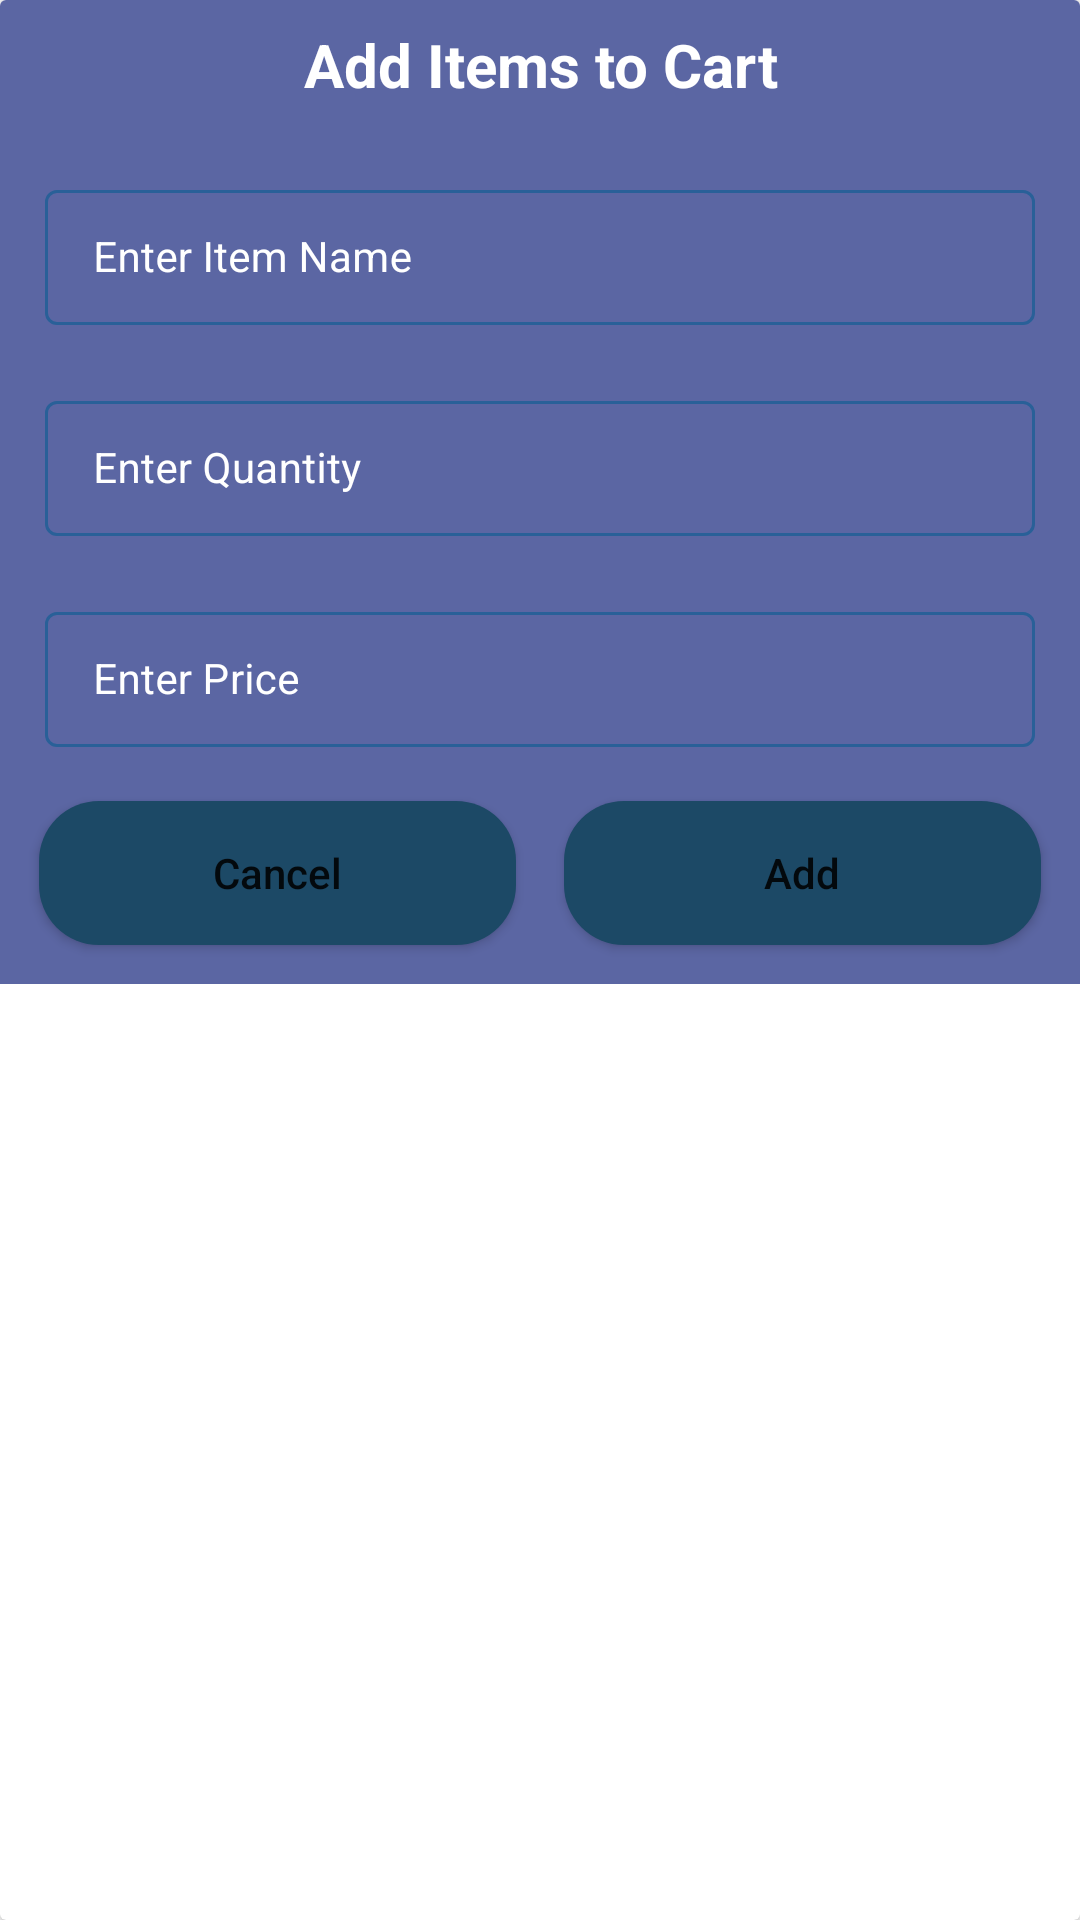

Reconstruct the res/layout file that produces this screen, plus the resources it refers to.
<!-- AndroidManifest.xml: application theme Theme.GroceryApp -->
<!-- res/layout/grocery_add_dialog.xml -->
<?xml version="1.0" encoding="utf-8"?>
<androidx.cardview.widget.CardView xmlns:android="http://schemas.android.com/apk/res/android"
    android:layout_width="match_parent"
    android:layout_height="wrap_content"
    xmlns:app="http://schemas.android.com/apk/res-auto"
    android:layout_gravity="center">

    <RelativeLayout
        android:layout_width="match_parent"
        android:layout_height="wrap_content"
        android:background="@color/blue_shade_1">
        <TextView
            android:layout_width="match_parent"
            android:layout_height="wrap_content"
            android:text="Add Items to Cart"
            android:textAlignment="center"
            android:gravity="center"
            android:textColor="@color/white"
            android:textStyle="bold"
            android:padding="4dp"
            android:textSize="20sp"
            android:layout_margin="4dp"
            android:id="@+id/idTVHeading"
            />

        <LinearLayout
            android:layout_width="match_parent"
            android:layout_height="wrap_content"
            android:orientation="vertical"
            android:layout_below="@id/idTVHeading"
            android:layout_margin="5dp">
            <com.google.android.material.textfield.TextInputLayout
                android:layout_width="match_parent"
                android:layout_height="wrap_content"
                style="@style/TextInputEditTextTheme"
                android:layout_margin="5dp"
                android:hint="Enter Item Name"
                android:padding="5dp"
                android:textColorHint="@color/white"
                app:hintTextColor="@color/white">
                <com.google.android.material.textfield.TextInputEditText
                    android:layout_width="match_parent"
                    android:layout_height="wrap_content"
                    android:id="@+id/idEditItemName"
                    android:inputType="text"
                    android:textColorHint="@color/white"
                    android:textColor="@color/white"
                    android:textSize="14sp"/>
            </com.google.android.material.textfield.TextInputLayout>
            <com.google.android.material.textfield.TextInputLayout
                android:layout_width="match_parent"
                android:layout_height="wrap_content"
                style="@style/TextInputEditTextTheme"
                android:layout_margin="5dp"
                android:hint="Enter Quantity"
                android:padding="5dp"
                android:textColorHint="@color/white"
                app:hintTextColor="@color/white">
                <com.google.android.material.textfield.TextInputEditText
                    android:layout_width="match_parent"
                    android:layout_height="wrap_content"
                    android:id="@+id/idEditItemQuantity"
                    android:inputType="number"
                    android:textColorHint="@color/white"
                    android:textColor="@color/white"
                    android:textSize="14sp"/>
            </com.google.android.material.textfield.TextInputLayout>
            <com.google.android.material.textfield.TextInputLayout
                android:layout_width="match_parent"
                android:layout_height="wrap_content"
                style="@style/TextInputEditTextTheme"
                android:layout_margin="5dp"
                android:hint="Enter Price"
                android:padding="5dp"
                android:textColorHint="@color/white"
                app:hintTextColor="@color/white">
                <com.google.android.material.textfield.TextInputEditText
                    android:layout_width="match_parent"
                    android:layout_height="wrap_content"
                    android:id="@+id/idEditItemPrice"
                    android:inputType="number"
                    android:textColorHint="@color/white"
                    android:textColor="@color/white"
                    android:textSize="14sp"/>
            </com.google.android.material.textfield.TextInputLayout>
            <LinearLayout
                android:layout_width="match_parent"
                android:layout_height="wrap_content"
                android:orientation="horizontal"
                android:weightSum="2">
                <Button
                    android:layout_width="8dp"
                    android:layout_height="wrap_content"
                    android:layout_weight="1"
                    android:layout_margin="8dp"
                    android:id="@+id/idBtnCancel"
                    android:background="@drawable/custom_button_back"
                    android:textAllCaps="false"
                    android:text="Cancel"/>
                <Button
                    android:layout_width="8dp"
                    android:layout_height="wrap_content"
                    android:layout_weight="1"
                    android:layout_margin="8dp"
                    android:id="@+id/idBtnAdd"
                    android:background="@drawable/custom_button_back"
                    android:textAllCaps="false"
                    android:text="Add"/>
            </LinearLayout>
        </LinearLayout>



    </RelativeLayout>
</androidx.cardview.widget.CardView>
<!-- resources referenced by this layout -->
<resources>
  <color name="blue_shade_1">#5B66A3</color>
  <color name="white">#FFFFFFFF</color>
  <!-- drawable custom_button_back (drawable) -->
  <?xml version="1.0" encoding="utf-8"?>
  <shape android:shape="rectangle" xmlns:android="http://schemas.android.com/apk/res/android">
      <corners android:radius="20dp"/>
      <solid android:color="@color/blue_shade_2"/>
  </shape>
  <style name="TextInputEditTextTheme" parent="Widget.MaterialComponents.TextInputLayout.OutlinedBox.Dense">
          <item name="boxStrokeColor">#296098</item>
          <item name="boxStrokeWidth">1dp</item>
      </style>
  <style name="Theme.GroceryApp" parent="Theme.MaterialComponents.DayNight.DarkActionBar">
          
          <item name="colorPrimary">@color/purple_500</item>
          <item name="colorPrimaryVariant">@color/purple_700</item>
          <item name="colorOnPrimary">@color/white</item>
          
          <item name="colorSecondary">@color/teal_200</item>
          <item name="colorSecondaryVariant">@color/teal_700</item>
          <item name="colorOnSecondary">@color/black</item>
          
          <item name="android:statusBarColor" tools:targetApi="l">?attr/colorPrimaryVariant</item>
          
      </style>
  <color name="blue_shade_2">#1C4966</color>
  <color name="purple_500">#FF6200EE</color>
  <color name="purple_700">#FF3700B3</color>
  <color name="teal_200">#FF03DAC5</color>
  <color name="teal_700">#FF018786</color>
  <color name="black">#FF000000</color>
</resources>
